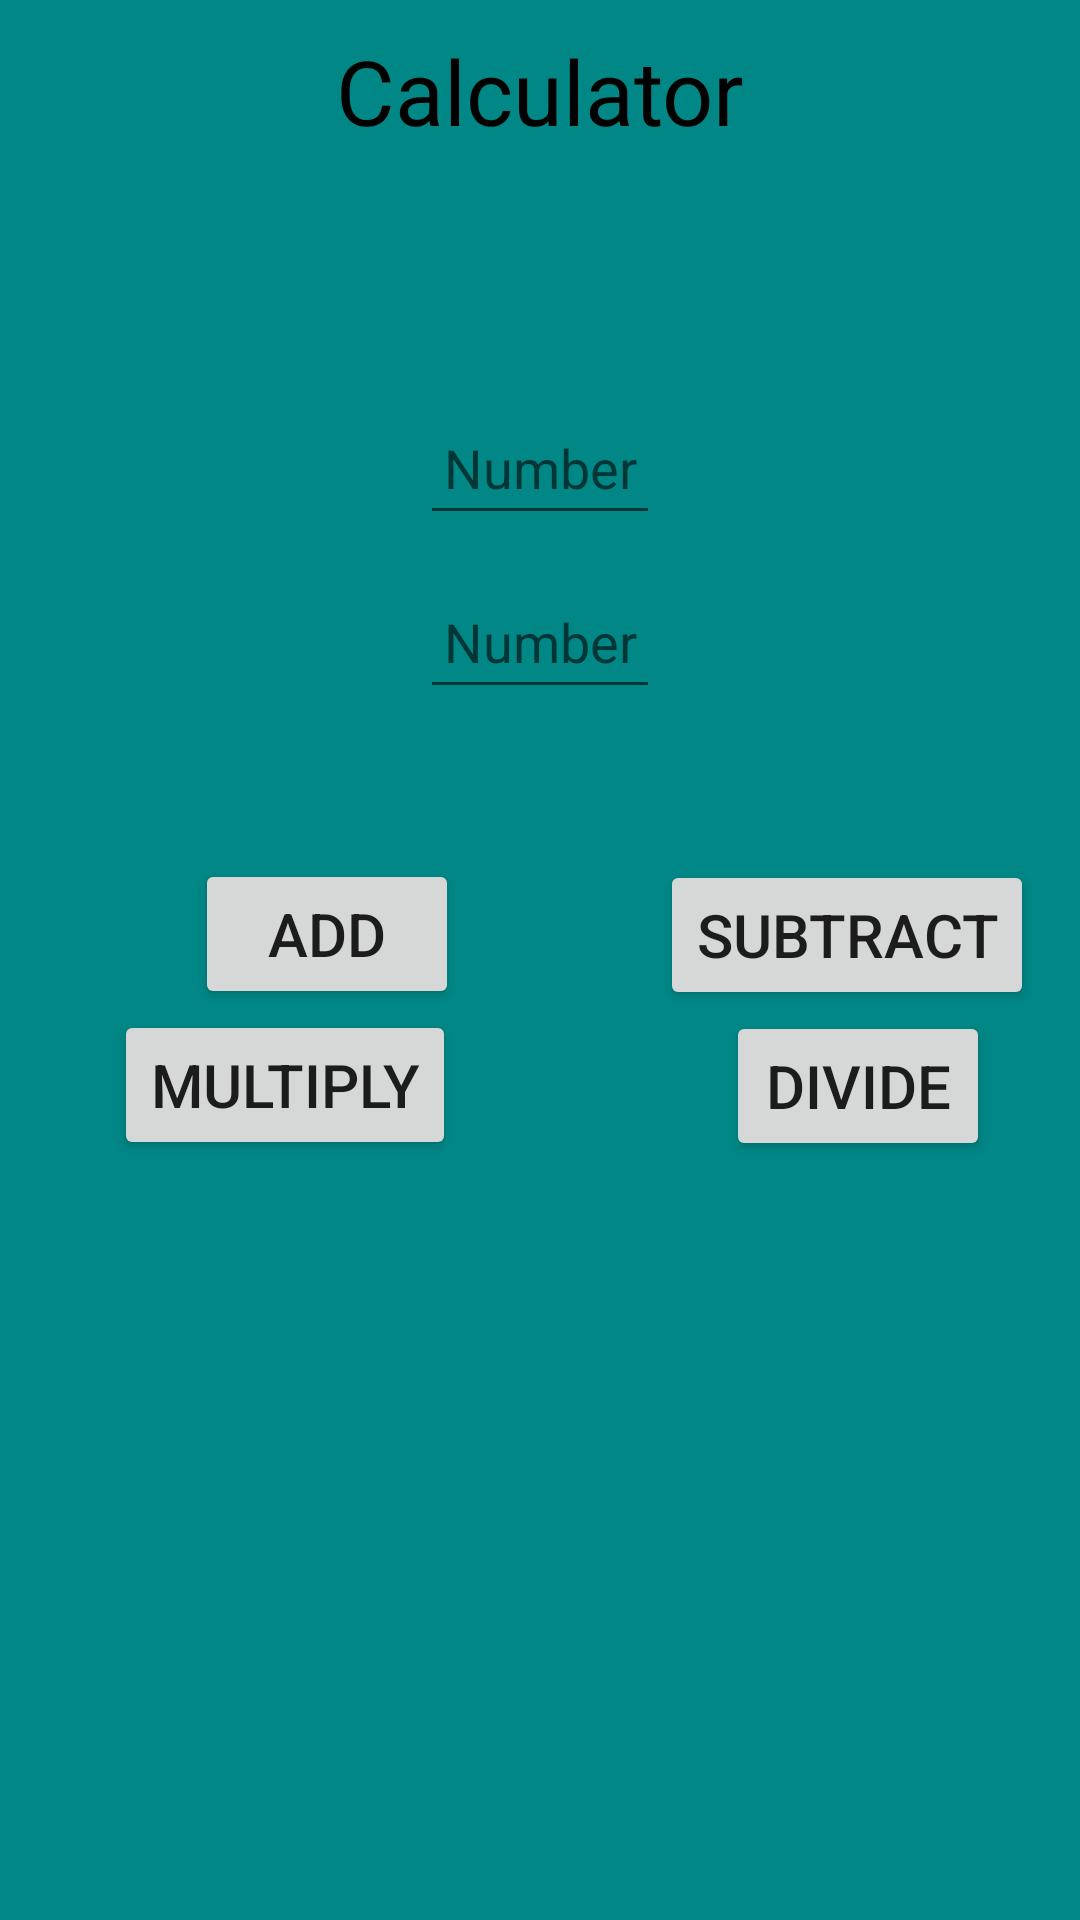

Here is an Android app screen rendered from its layout file. Give the layout XML and the strings, colors and styles it references.
<!-- AndroidManifest.xml: application theme Theme.TcaResit -->
<!-- res/layout/activity_calculator.xml -->
<?xml version="1.0" encoding="utf-8"?>
<LinearLayout xmlns:android="http://schemas.android.com/apk/res/android"
    xmlns:app="http://schemas.android.com/apk/res-auto"
    xmlns:tools="http://schemas.android.com/tools"
    android:layout_width="match_parent"
    android:layout_height="match_parent"
    android:orientation="vertical"
    android:background="@color/teal_700"
    tools:context=".calculator">


    <TextView
        android:id="@+id/textCalculator"
        android:layout_width="match_parent"
        android:layout_height="wrap_content"
        android:textColor="@color/black"
        android:textAlignment="center"
        android:layout_marginTop="10dp"
        android:textSize="30sp"
        android:text="@string/calculator" />

    <EditText
        android:id="@+id/number1"
        android:layout_width="match_parent"
        android:layout_height="wrap_content"
        android:ems="10"
        android:minHeight="48dp"
        android:hint="@string/number"
        android:textAlignment="center"
        android:layout_marginHorizontal="140dp"
        android:layout_marginTop="80dp"
        android:inputType="numberDecimal" />

    <EditText
        android:id="@+id/number2"
        android:layout_width="match_parent"
        android:layout_height="wrap_content"
        android:ems="10"
        android:textColor="@color/black"
        android:minHeight="48dp"
        android:textAlignment="center"
        android:layout_marginHorizontal="140dp"
        android:layout_marginTop="10dp"
        android:hint="@string/number"
        android:inputType="numberDecimal" />

    <Button
        android:id="@+id/addButton"
        android:layout_width="wrap_content"
        android:layout_height="wrap_content"
        android:minHeight="50dp"
        android:layout_marginTop="50dp"
        android:layout_marginStart="65dp"
        android:textSize="20sp"
        android:text="@string/add" />

    <Button
        android:id="@+id/subtractButton"
        android:layout_width="wrap_content"
        android:layout_height="wrap_content"
        android:minHeight="50dp"
        android:layout_marginTop="-50dp"
        android:layout_marginStart="220dp"
        android:textSize="20sp"
        android:text="@string/subtract" />

    <Button
        android:id="@+id/multiplyButton"
        android:layout_width="wrap_content"
        android:layout_height="wrap_content"
        android:minHeight="50dp"
        android:textSize="20sp"
        android:layout_marginStart="38dp"
        android:text="@string/multiply" />

    <Button
        android:id="@+id/divideButton"
        android:layout_width="wrap_content"
        android:layout_height="wrap_content"
        android:layout_marginTop="-50dp"
        android:minHeight="50dp"
        android:textSize="20sp"
        android:layout_marginStart="242dp"
        android:text="@string/divide" />

    <TextView
        android:id="@+id/calculatorOutcome"
        android:layout_width="match_parent"
        android:textSize="30sp"
        android:textColor="@color/black"
        android:layout_marginTop="50dp"
        android:textAlignment="center"
        android:layout_height="wrap_content" />


</LinearLayout>
<!-- resources referenced by this layout -->
<resources>
  <string name="add">Add</string>
  <string name="calculator">Calculator</string>
  <string name="divide">Divide</string>
  <string name="multiply">Multiply</string>
  <string name="number">Number</string>
  <string name="subtract">Subtract</string>
  <style name="Theme.TcaResit" parent="Theme.MaterialComponents.DayNight.DarkActionBar">
          
          <item name="colorPrimary">@color/purple_500</item>
          <item name="colorPrimaryVariant">@color/purple_700</item>
          <item name="colorOnPrimary">@color/white</item>
          
          <item name="colorSecondary">@color/teal_200</item>
          <item name="colorSecondaryVariant">@color/teal_700</item>
          <item name="colorOnSecondary">@color/black</item>
          
          <item name="android:statusBarColor" tools:targetApi="l">?attr/colorPrimaryVariant</item>
          
      </style>
  <!-- not gathered from this repository: default colours our renderer supplied (Android Studio template values) -->
  <color name="purple_500">#FF6200EE</color>
  <color name="purple_700">#FF3700B3</color>
  <color name="teal_200">#FF03DAC5</color>
  <color name="teal_700">#FF018786</color>
  <color name="black">#FF000000</color>
  <color name="white">#FFFFFFFF</color>
</resources>
